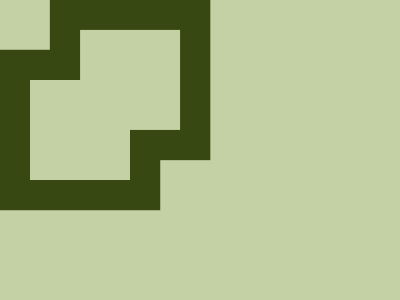

Give the HTML and CSS whose rendering is this image.

<!DOCTYPE html>
<html>

<head>
    <meta charset='utf-8'>
    <meta http-equiv='X-UA-Compatible' content='IE=edge'>
    <title>CSS Battle Daily Target Solution - 28th September, 2024</title>
    <meta name='viewport' content='width=device-width, initial-scale=1'>
    <style>
        * {
            margin: 0;
            padding: 0;
        }

        body {
            min-height: 100vh;
            background: radial-gradient(#C3D1A5, #374812);
            display: grid;
            place-items: center;
            user-select: none;
        }

        .wrapper {
            height: 300px;
            width: 400px;
            background: #C3D1A5;
            color: #374812;
        }

        p {
            height: 100px;
            margin: 80px 270px 120px 30px;
            box-shadow: 53q -53q#C3D1A5, 0 0 0 32q, 53q -53q 0 32q
        }
    </style>
</head>

<body>
    <div class="wrapper">
        <p></p>
    </div>
</body>

</html>
